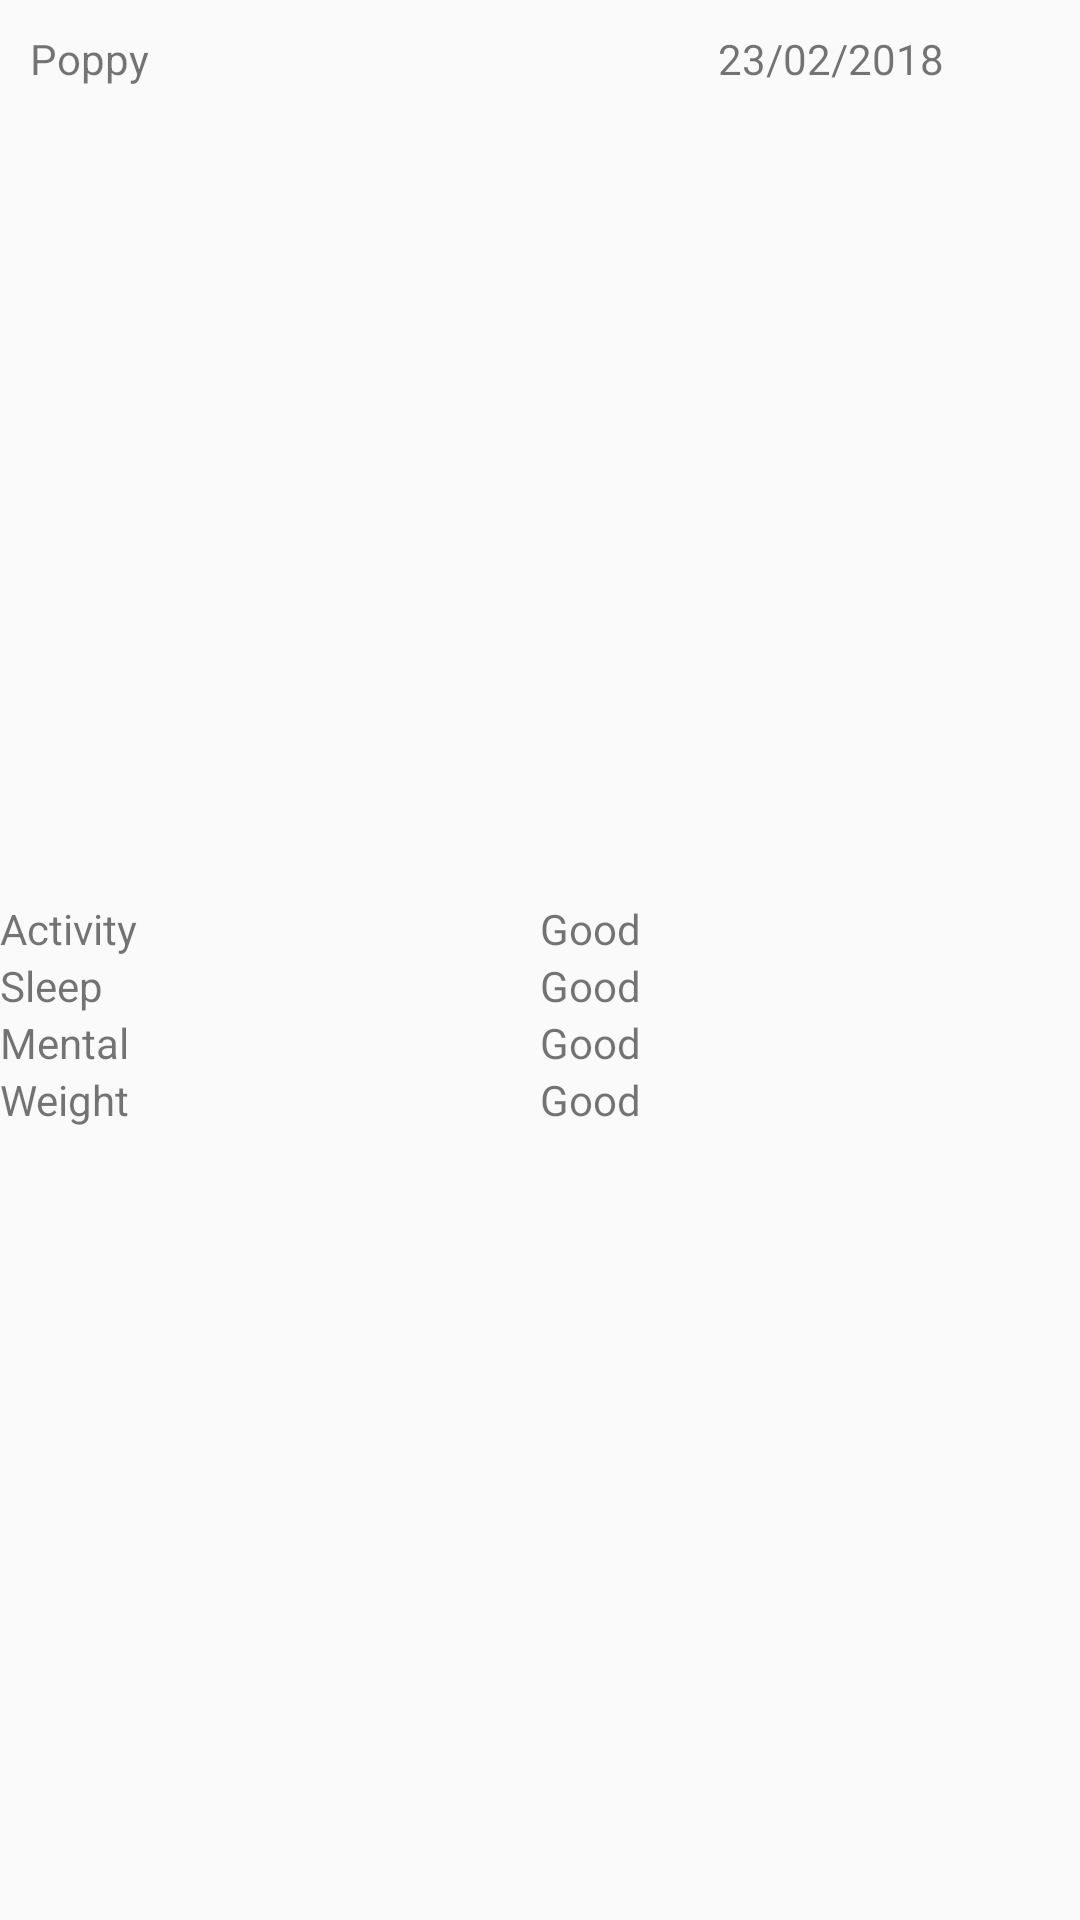

This screen was rendered from an Android layout file. Write that file and the resources it references.
<!-- AndroidManifest.xml: application theme AppTheme -->
<!-- res/layout/dashboard_fragment.xml -->
<?xml version="1.0" encoding="utf-8"?>
<LinearLayout xmlns:android="http://schemas.android.com/apk/res/android"
    xmlns:app="http://schemas.android.com/apk/res-auto"
    android:layout_width="match_parent"
    android:layout_height="match_parent"
    android:layout_margin="0dp"


    android:orientation="vertical">


    <LinearLayout
        android:layout_width="match_parent"
        android:layout_height="wrap_content"
        android:orientation="horizontal">

        <TextView
            android:id="@+id/dashboard_dogs_name"
            android:layout_width="194dp"
            android:layout_height="wrap_content"
            android:layout_weight="1"
            android:padding="10dp"
            android:text="Poppy" />

        <TextView
            android:layout_width="wrap_content"
            android:layout_height="wrap_content"
            android:layout_weight="1"
            android:padding="10dp"
            android:text="23/02/2018" />
    </LinearLayout>

    <LinearLayout
        android:layout_width="match_parent"
        android:layout_height="wrap_content"
        android:orientation="vertical">

        <ImageView
            android:id="@+id/dashboard_dogs_picture"
            android:layout_width="match_parent"
            android:layout_height="261dp"
            app:srcCompat="@drawable/side_nav_bar" />

        <LinearLayout
            android:layout_width="match_parent"
            android:layout_height="match_parent"
            android:orientation="horizontal">

            <TextView
                android:layout_width="0dp"
                android:layout_height="wrap_content"
                android:layout_weight="1"
                android:text="Activity" />

            <TextView
                android:id="@+id/textView9"
                android:layout_width="0dp"
                android:layout_height="wrap_content"
                android:layout_weight="1"
                android:text="Good" />
        </LinearLayout>
    </LinearLayout>

    <LinearLayout
        android:layout_width="match_parent"
        android:layout_height="wrap_content"
        android:orientation="horizontal">

        <TextView
            android:layout_width="0dp"
            android:layout_height="wrap_content"
            android:layout_weight="1"
            android:text="Sleep" />

        <TextView

            android:layout_width="0dp"
            android:layout_height="wrap_content"
            android:layout_weight="1"
            android:text="Good" />
    </LinearLayout>

    <LinearLayout
        android:layout_width="match_parent"
        android:layout_height="wrap_content"
        android:orientation="horizontal">

        <TextView
            android:layout_width="0dp"
            android:layout_height="wrap_content"
            android:layout_weight="1"
            android:text="Mental" />

        <TextView

            android:layout_width="0dp"
            android:layout_height="wrap_content"
            android:layout_weight="1"
            android:text="Good" />
    </LinearLayout>

    <LinearLayout
        android:layout_width="match_parent"
        android:layout_height="wrap_content"
        android:orientation="horizontal">

        <TextView
            android:layout_width="0dp"
            android:layout_height="wrap_content"
            android:layout_weight="1"
            android:text="Weight" />

        <TextView

            android:layout_width="0dp"
            android:layout_height="wrap_content"
            android:layout_weight="1"
            android:text="Good" />
    </LinearLayout>

    <LinearLayout
        android:layout_width="match_parent"
        android:layout_height="wrap_content"
        android:orientation="horizontal">

    </LinearLayout>

</LinearLayout>
<!-- resources referenced by this layout -->
<resources>
  <style name="AppTheme" parent="Theme.AppCompat.Light.NoActionBar">
          
          <item name="colorPrimary">@color/colorPrimary</item>
          <item name="colorPrimaryDark">@color/colorPrimaryDark</item>
          <item name="colorAccent">@color/colorAccent</item>
      </style>
  <color name="colorPrimary">#3F51B5</color>
  <color name="colorPrimaryDark">#363F50</color>
  <color name="colorAccent">#71da98</color>
</resources>
